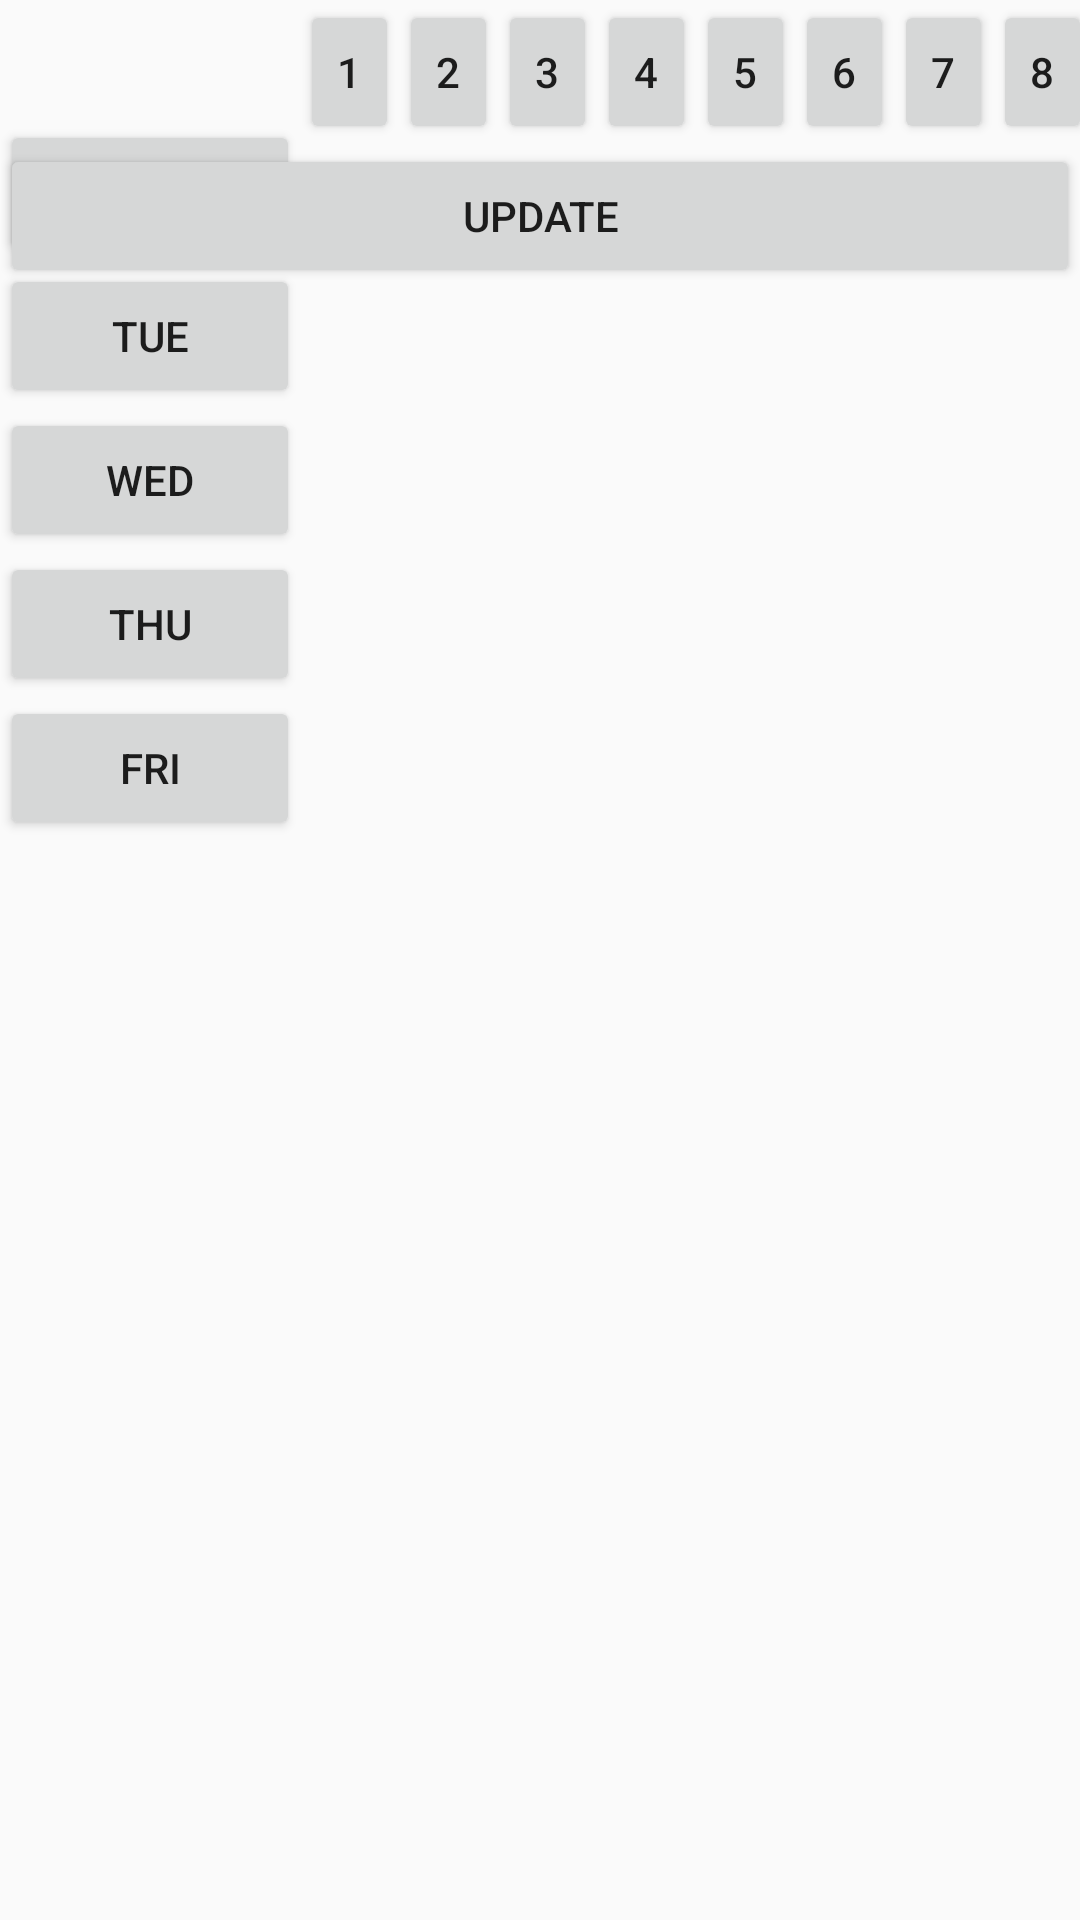

Reconstruct the res/layout file that produces this screen, plus the resources it refers to.
<!-- AndroidManifest.xml: application theme AppTheme -->
<!-- res/layout/activity_class_allocation.xml -->
<?xml version="1.0" encoding="utf-8"?>
<RelativeLayout
    xmlns:android="http://schemas.android.com/apk/res/android"
    android:layout_width="match_parent"
    android:layout_height="match_parent">
    <LinearLayout
        android:id="@+id/linearLayout1"
        android:layout_width="match_parent"
        android:layout_height="wrap_content"
        android:orientation="horizontal"
        android:layout_marginLeft="100dp">
        <Button
            android:id="@+id/period1"
            android:layout_width="@dimen/_width"
            android:layout_height="wrap_content"
            android:text="1"/>
        <Button
            android:id="@+id/period2"
            android:layout_width="@dimen/_width"
            android:layout_height="wrap_content"
            android:text="2"/>
        <Button
            android:id="@+id/period3"
            android:layout_width="@dimen/_width"
            android:layout_height="wrap_content"
            android:text="3"/>
        <Button
            android:id="@+id/period4"
            android:layout_width="@dimen/_width"
            android:layout_height="wrap_content"
            android:text="4"/>
        <Button
            android:id="@+id/period5"
            android:layout_width="@dimen/_width"
            android:layout_height="wrap_content"
            android:text="5"/>
        <Button
            android:id="@+id/period6"
            android:layout_width="@dimen/_width"
            android:layout_height="wrap_content"
            android:text="6"/>
        <Button
            android:id="@+id/period7"
            android:layout_width="@dimen/_width"
            android:layout_height="wrap_content"
            android:text="7"/>
        <Button
            android:id="@+id/period8"
            android:layout_width="@dimen/_width"
            android:layout_height="wrap_content"
            android:text="8"/>

    </LinearLayout>

    <LinearLayout
        android:id="@+id/linearLayout2"
        android:layout_width="wrap_content"
        android:layout_height="wrap_content"
        android:orientation="vertical"
        android:layout_marginTop="40dp">
        <Button
            android:id="@+id/day1"
            android:layout_width="@dimen/day_width"
            android:layout_height="wrap_content"
            android:text="Mon"/>
        <Button
            android:id="@+id/day2"
            android:layout_width="@dimen/day_width"
            android:layout_height="wrap_content"
            android:text="Tue"/>
        <Button
            android:id="@+id/day3"
            android:layout_width="@dimen/day_width"
            android:layout_height="wrap_content"
            android:text="Wed"/>
        <Button
            android:id="@+id/day4"
            android:layout_width="@dimen/day_width"
            android:layout_height="wrap_content"
            android:text="Thu"/>
        <Button
            android:id="@+id/day5"
            android:layout_width="@dimen/day_width"
            android:layout_height="wrap_content"
            android:text="Fri"/>
        
            
            
            
            
    </LinearLayout>

    <GridView
        android:id="@+id/gridView"
        android:layout_width="match_parent"
        android:layout_height="wrap_content"
        android:layout_toRightOf="@+id/linearLayout2"
        android:layout_below="@+id/linearLayout1"
        android:numColumns="8">

    </GridView>

    <Button
        android:id="@+id/update"
        android:layout_width="match_parent"
        android:layout_height="wrap_content"
        android:text="Update"

        android:layout_below="@+id/gridView"/>


</RelativeLayout>
<!-- resources referenced by this layout -->
<resources>
  <dimen name="_width">33dp</dimen>
  <dimen name="day_width">100dp</dimen>
  <style name="AppTheme" parent="Theme.AppCompat.Light.DarkActionBar">
          
          <item name="colorPrimary">@color/colorPrimary</item>
          <item name="colorPrimaryDark">@color/colorPrimaryDark</item>
          <item name="colorAccent">@color/colorAccent</item>
      </style>
  <color name="colorPrimary">#008577</color>
  <color name="colorPrimaryDark">#00574B</color>
  <color name="colorAccent">#D81B60</color>
</resources>
